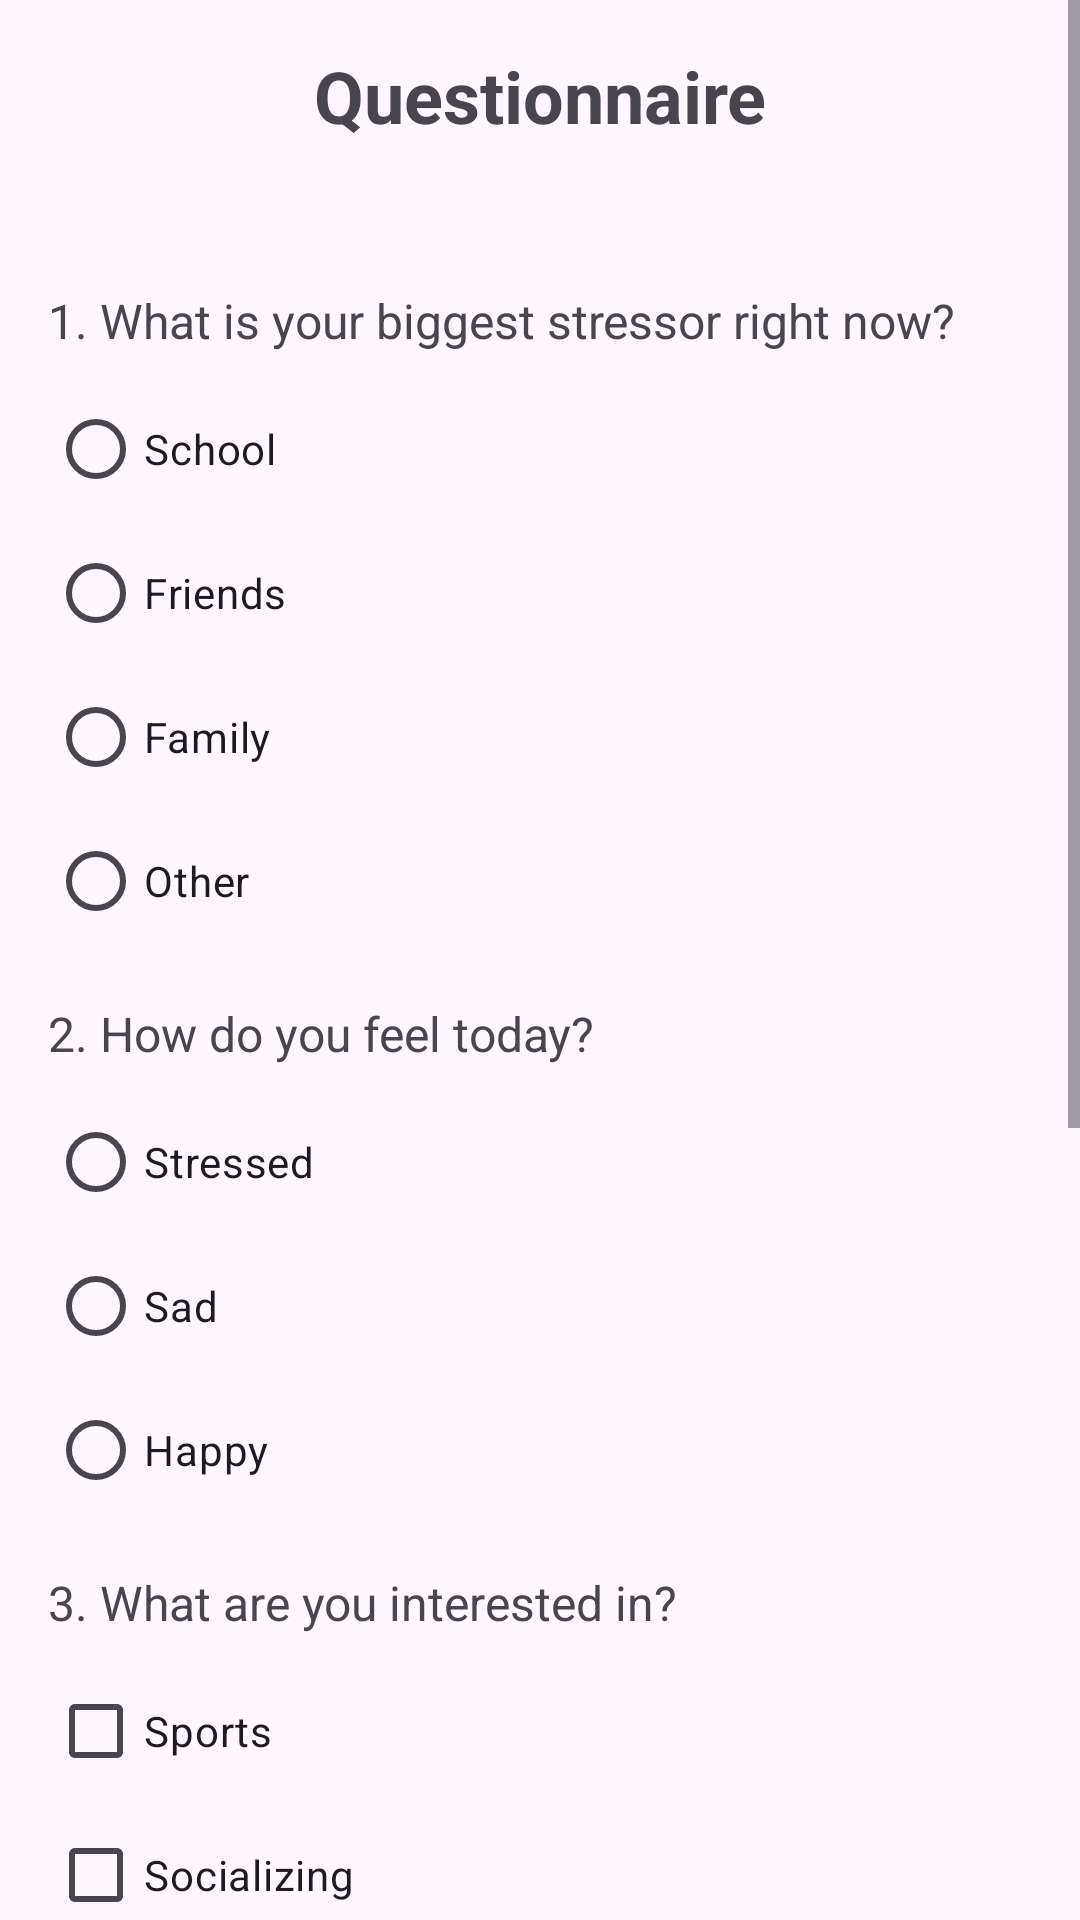

Here is an Android app screen rendered from its layout file. Give the layout XML and the strings, colors and styles it references.
<!-- AndroidManifest.xml: application theme Theme.MindHarmony -->
<!-- res/layout/activity_questionnaire.xml -->
<?xml version="1.0" encoding="utf-8"?>
<ScrollView xmlns:android="http://schemas.android.com/apk/res/android"
    android:layout_width="match_parent"
    android:layout_height="match_parent">

    <LinearLayout
        android:orientation="vertical"
        android:layout_width="match_parent"
        android:layout_height="wrap_content">

        <androidx.appcompat.widget.Toolbar
            android:id="@+id/toolbar"
            android:layout_width="match_parent"
            android:layout_height="wrap_content"
            android:elevation="0dp"
            android:layout_marginBottom="16dp">
            <TextView
                android:id="@+id/questionnaireTitle"
                android:text="@string/questionnaire"
                android:textSize="24sp"
                android:textStyle="bold"
                android:layout_gravity="center_horizontal"
                android:layout_width="wrap_content"
                android:layout_height="wrap_content" />
        </androidx.appcompat.widget.Toolbar>

        <LinearLayout
            android:layout_width="match_parent"
            android:layout_height="wrap_content"
            android:orientation="vertical"
            android:padding="16dp">

            <TextView
                android:layout_width="wrap_content"
                android:layout_height="wrap_content"
                android:text="@string/q1"
                android:textSize="16sp"
                android:layout_marginBottom="8dp"/>

            <RadioGroup
                android:id="@+id/stressorGroup"
                android:layout_width="match_parent"
                android:layout_height="wrap_content">
                <RadioButton
                    android:id="@+id/stressorSchool"
                    android:text="@string/school"
                    android:layout_height="wrap_content"
                    android:layout_width="wrap_content"/>
                <RadioButton
                    android:id="@+id/stressorFriends"
                    android:text="@string/friends"
                    android:layout_height="wrap_content"
                    android:layout_width="wrap_content"/>
                <RadioButton
                    android:id="@+id/stressorFamily"
                    android:layout_height="wrap_content"
                    android:layout_width="wrap_content"
                    android:text="@string/family"/>
                <RadioButton
                    android:id="@+id/stressorOther"
                    android:text="@string/other"
                    android:layout_height="wrap_content"
                    android:layout_width="wrap_content"/>
            </RadioGroup>

            <TextView
                android:layout_width="wrap_content"
                android:layout_height="wrap_content"
                android:text="@string/q2"
                android:textSize="16sp"
                android:layout_marginTop="16dp"
                android:layout_marginBottom="8dp"/>

            <RadioGroup
                android:id="@+id/moodGroup"
                android:layout_width="match_parent"
                android:layout_height="wrap_content">
                <RadioButton
                    android:id="@+id/moodStressed"
                    android:text="@string/stressed"
                    android:layout_height="wrap_content"
                    android:layout_width="wrap_content"/>
                <RadioButton
                    android:id="@+id/moodSad"
                    android:text="@string/sad"
                    android:layout_height="wrap_content"
                    android:layout_width="wrap_content"/>
                <RadioButton
                    android:id="@+id/moodHappy"
                    android:text="@string/happy"
                    android:layout_height="wrap_content"
                    android:layout_width="wrap_content"/>
            </RadioGroup>

            <TextView
                android:layout_width="wrap_content"
                android:layout_height="wrap_content"
                android:text="@string/q3"
                android:textSize="16sp"
                android:layout_marginTop="16dp"
                android:layout_marginBottom="8dp"/>

            <CheckBox
                android:id="@+id/interestSports"
                android:layout_width="wrap_content"
                android:layout_height="wrap_content"
                android:text="@string/sports" />

            <CheckBox
                android:id="@+id/interestSocializing"
                android:layout_width="wrap_content"
                android:layout_height="wrap_content"
                android:text="@string/socializing" />

            <CheckBox
                android:id="@+id/interestCreativity"
                android:layout_width="wrap_content"
                android:layout_height="wrap_content"
                android:text="@string/creativity" />

            <CheckBox
                android:id="@+id/interestMindfulness"
                android:layout_width="wrap_content"
                android:layout_height="wrap_content"
                android:text="@string/mindfulness" />

            <CheckBox
                android:id="@+id/interestOutdoor"
                android:layout_width="wrap_content"
                android:layout_height="wrap_content"
                android:text="@string/outdoor_activities" />

            <TextView
                android:layout_width="wrap_content"
                android:layout_height="wrap_content"
                android:text="@string/q4"
                android:textSize="16sp"
                android:layout_marginTop="16dp"
                android:layout_marginBottom="8dp"/>

            <RadioGroup
                android:id="@+id/timeGroup"
                android:layout_width="match_parent"
                android:layout_height="wrap_content">
                <RadioButton
                    android:id="@+id/time5"
                    android:text="@string/_5_minutes"
                    android:layout_height="wrap_content"
                    android:layout_width="wrap_content"/>
                <RadioButton
                    android:id="@+id/time15"
                    android:text="@string/_15_minutes"
                    android:layout_height="wrap_content"
                    android:layout_width="wrap_content"/>
                <RadioButton
                    android:id="@+id/time30"
                    android:text="@string/_30_minutes_or_more"
                    android:layout_height="wrap_content"
                    android:layout_width="wrap_content"/>
            </RadioGroup>

            <Button
                android:id="@+id/submitBtn"
                android:layout_width="match_parent"
                android:layout_height="wrap_content"
                android:text="@string/create_my_plan"
                android:layout_marginTop="24dp"
                android:textStyle="bold"
                android:backgroundTint="@color/green"/>

        </LinearLayout>

    </LinearLayout>
</ScrollView>
<!-- resources referenced by this layout -->
<resources>
  <color name="green">#4CAF50</color>
  <string name="_15_minutes">15 minutes</string>
  <string name="_30_minutes_or_more">30 minutes or more</string>
  <string name="_5_minutes">5 minutes</string>
  <string name="create_my_plan">Create My Plan</string>
  <string name="creativity">Creativity</string>
  <string name="family">Family</string>
  <string name="friends">Friends</string>
  <string name="happy">Happy</string>
  <string name="mindfulness">Mindfulness</string>
  <string name="other">Other</string>
  <string name="outdoor_activities">Outdoor Activities</string>
  <string name="q1">1. What is your biggest stressor right now?</string>
  <string name="q2">2. How do you feel today?</string>
  <string name="q3">3. What are you interested in?</string>
  <string name="q4">4. How much time do you have for wellness activities daily?</string>
  <string name="questionnaire">Questionnaire</string>
  <string name="sad">Sad</string>
  <string name="school">School</string>
  <string name="socializing">Socializing</string>
  <string name="sports">Sports</string>
  <string name="stressed">Stressed</string>
  <style name="Theme.MindHarmony" parent="Base.Theme.MindHarmony" />
  <style name="Base.Theme.MindHarmony" parent="Theme.Material3.DayNight.NoActionBar">
          
          
      </style>
</resources>
